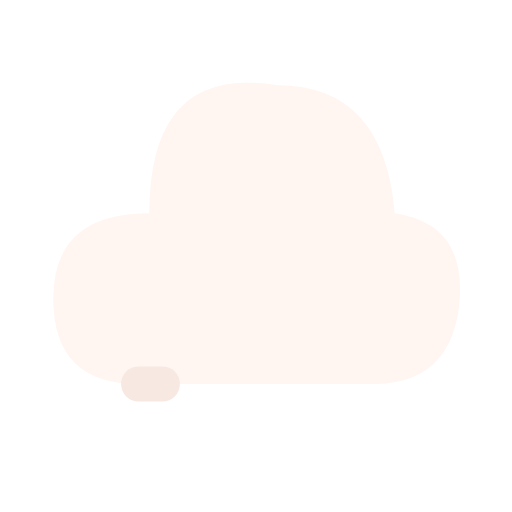
t = 0.00 s
t = 0.12 s: frame unchanged from t = 0.00 s, image omitted
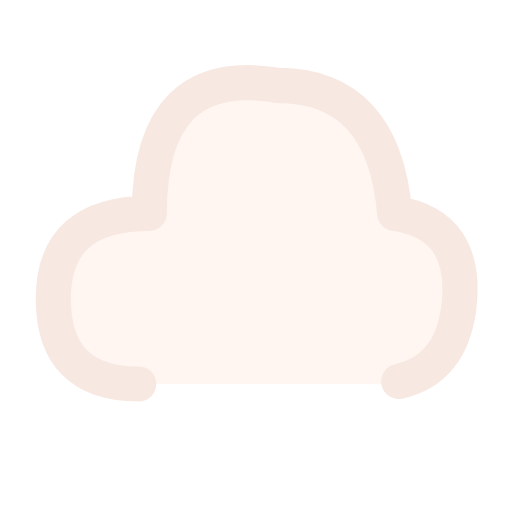
t = 0.38 s
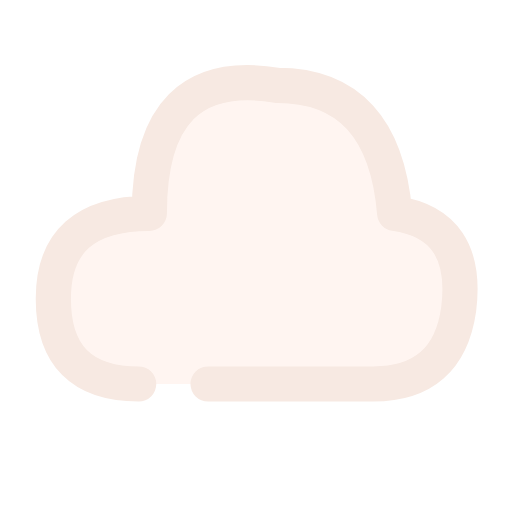
t = 0.51 s
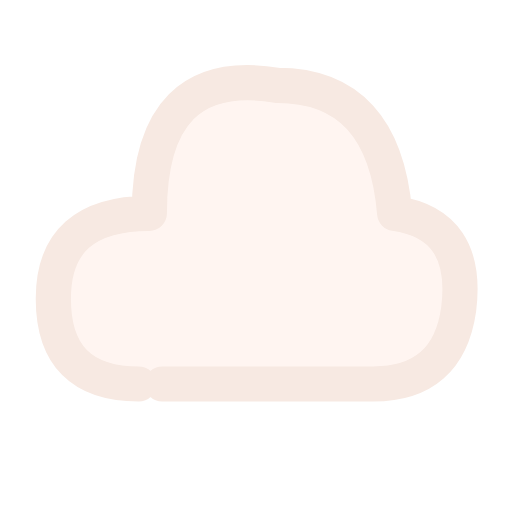
t = 0.64 s
t = 0.80 s: frame unchanged from t = 0.64 s, image omitted

The animated SVG that drew these frames (rendered in a browser with its animation timeline set to each time). Animation: 1 CSS @keyframes rule; one cycle of 0.80 s.

<svg xmlns="http://www.w3.org/2000/svg" width="24" height="24" viewBox="0 0 24 24" fill="none" role="img" aria-label="Cloud" class="ecui-cloud-dark-motion">
<title>Cloud</title>
<desc>The cloud contour grows from its flat horizon.</desc>
<defs><linearGradient id="ecui-cloud-dark-motion-accent" gradientUnits="userSpaceOnUse" x1="4" y1="3" x2="20" y2="22"><stop stop-color="#FFD1A6" style="stop-color:var(--ec-icon-accent,#FFD1A6)"/><stop offset="1" stop-color="#FF9271" style="stop-color:var(--ec-icon-accent-end,#FF9271)"/></linearGradient></defs>
<style>@media(prefers-reduced-motion:no-preference){.ecui-cloud-dark-motion .p1{stroke-dasharray:1;stroke-dashoffset:0;transform-box:view-box;transform-origin:12px 12px;animation:ecui-cloud-dark-motion-p1 800ms cubic-bezier(.3,0,.2,1) 1 backwards}@keyframes ecui-cloud-dark-motion-p1{0%{stroke-dashoffset:1}15%{stroke-dashoffset:1}80%{stroke-dashoffset:0}100%{stroke-dashoffset:0}}}</style>
<path class="p0" d="M6.5 18Q2.5 18 2.5 14Q2.5 10 7 10Q7 3 13 4Q18 4 18.5 10Q22 10.5 21.5 14.5Q21 18 17.5 18Z" fill="#FFAC8A" opacity="0.12" style="fill:var(--ec-icon-soft,#FFAC8A)"/>
<path class="p1" d="M6.5 18Q2.5 18 2.5 14Q2.5 10 7 10Q7 3 13 4Q18 4 18.5 10Q22 10.5 21.5 14.5Q21 18 17.5 18Z" fill="none" stroke="#F7E9E2" stroke-width="1.65" stroke-linecap="round" stroke-linejoin="round" pathLength="1" style="stroke:var(--ec-icon-ink,#F7E9E2)"/>
</svg>
